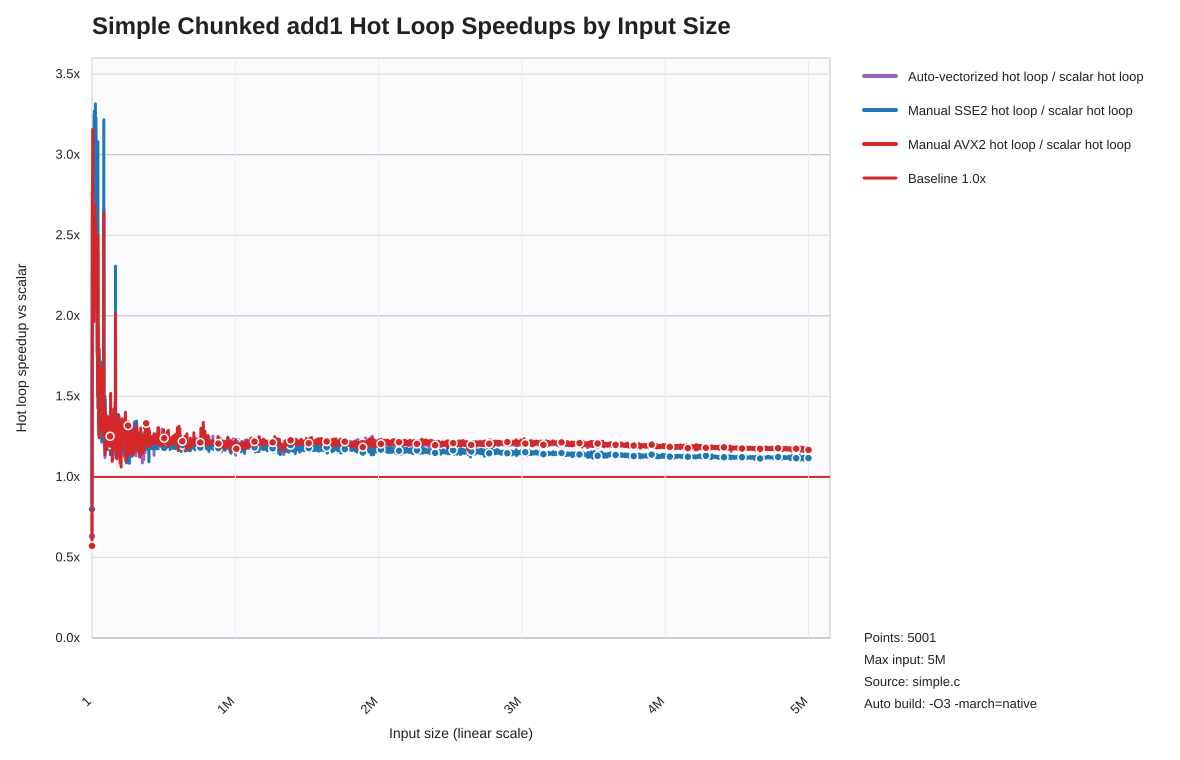

Values plotted in this chart, from the file beside it:
list_len, auto_hot_loop_speedup_vs_scalar, sse2_hot_loop_speedup_vs_scalar, avx2_hot_loop_speedup_vs_scalar
1, 0.6316, 0.8, 0.5714
1001, 1.538, 1.575, 1.449
2001, 2.155, 2.005, 1.966
3001, 2.767, 2.653, 2.775
4001, 2.795, 2.65, 2.904
5001, 2.871, 2.777, 3.157
6001, 2.604, 2.755, 2.469
7001, 2.309, 2.515, 2.238
8001, 2.332, 2.832, 2.488
9001, 2.298, 2.729, 2.183
10001, 2.095, 2.795, 2.141
11001, 2.239, 3.025, 2.17
12001, 2.14, 3.107, 2.156
13001, 2.049, 3.085, 1.964
14001, 2.295, 2.856, 2.069
15001, 2.354, 3.248, 2.344
16001, 2.331, 3.02, 2.329
17001, 2.465, 3.271, 2.306
18001, 2.264, 3.108, 2.309
19001, 2.428, 3.14, 2.689
20001, 2.608, 3.062, 2.467
21001, 2.413, 3.089, 2.378
22001, 2.383, 3.103, 2.356
23001, 2.269, 2.997, 2.158
24001, 2.439, 3.315, 2.609
25001, 2.358, 3.046, 2.26
26001, 2.058, 3.004, 2.257
27001, 2.395, 3.126, 2.376
28001, 2.453, 3.226, 2.47
29001, 2.276, 2.911, 2.226
30001, 2.328, 2.666, 2.376
31001, 2.369, 2.908, 2.255
32001, 2.396, 2.867, 2.361
33001, 2.256, 2.449, 2.098
34001, 2.261, 2.485, 2.181
35001, 1.991, 2.688, 2.36
36001, 1.779, 2.09, 1.772
37001, 1.754, 2.043, 1.897
38001, 1.82, 2.076, 1.74
39001, 1.639, 1.777, 1.588
40001, 1.427, 1.549, 1.501
41001, 2.384, 3.08, 2.501
42001, 1.767, 1.725, 1.721
43001, 1.573, 1.563, 1.548
44001, 1.549, 1.698, 1.517
45001, 1.632, 1.864, 1.934
46001, 1.543, 1.722, 1.534
47001, 1.324, 1.606, 1.261
48001, 1.634, 1.737, 1.662
49001, 1.438, 1.657, 1.668
50001, 1.296, 1.471, 1.242
51001, 1.448, 1.792, 1.367
52001, 1.459, 1.503, 1.521
53001, 1.473, 1.644, 1.497
54001, 1.319, 1.461, 1.532
55001, 1.427, 1.724, 1.591
56001, 1.389, 1.575, 1.426
57001, 1.357, 1.556, 1.47
58001, 1.451, 1.589, 1.431
59001, 1.522, 1.644, 1.585
... 4,941 more rows
